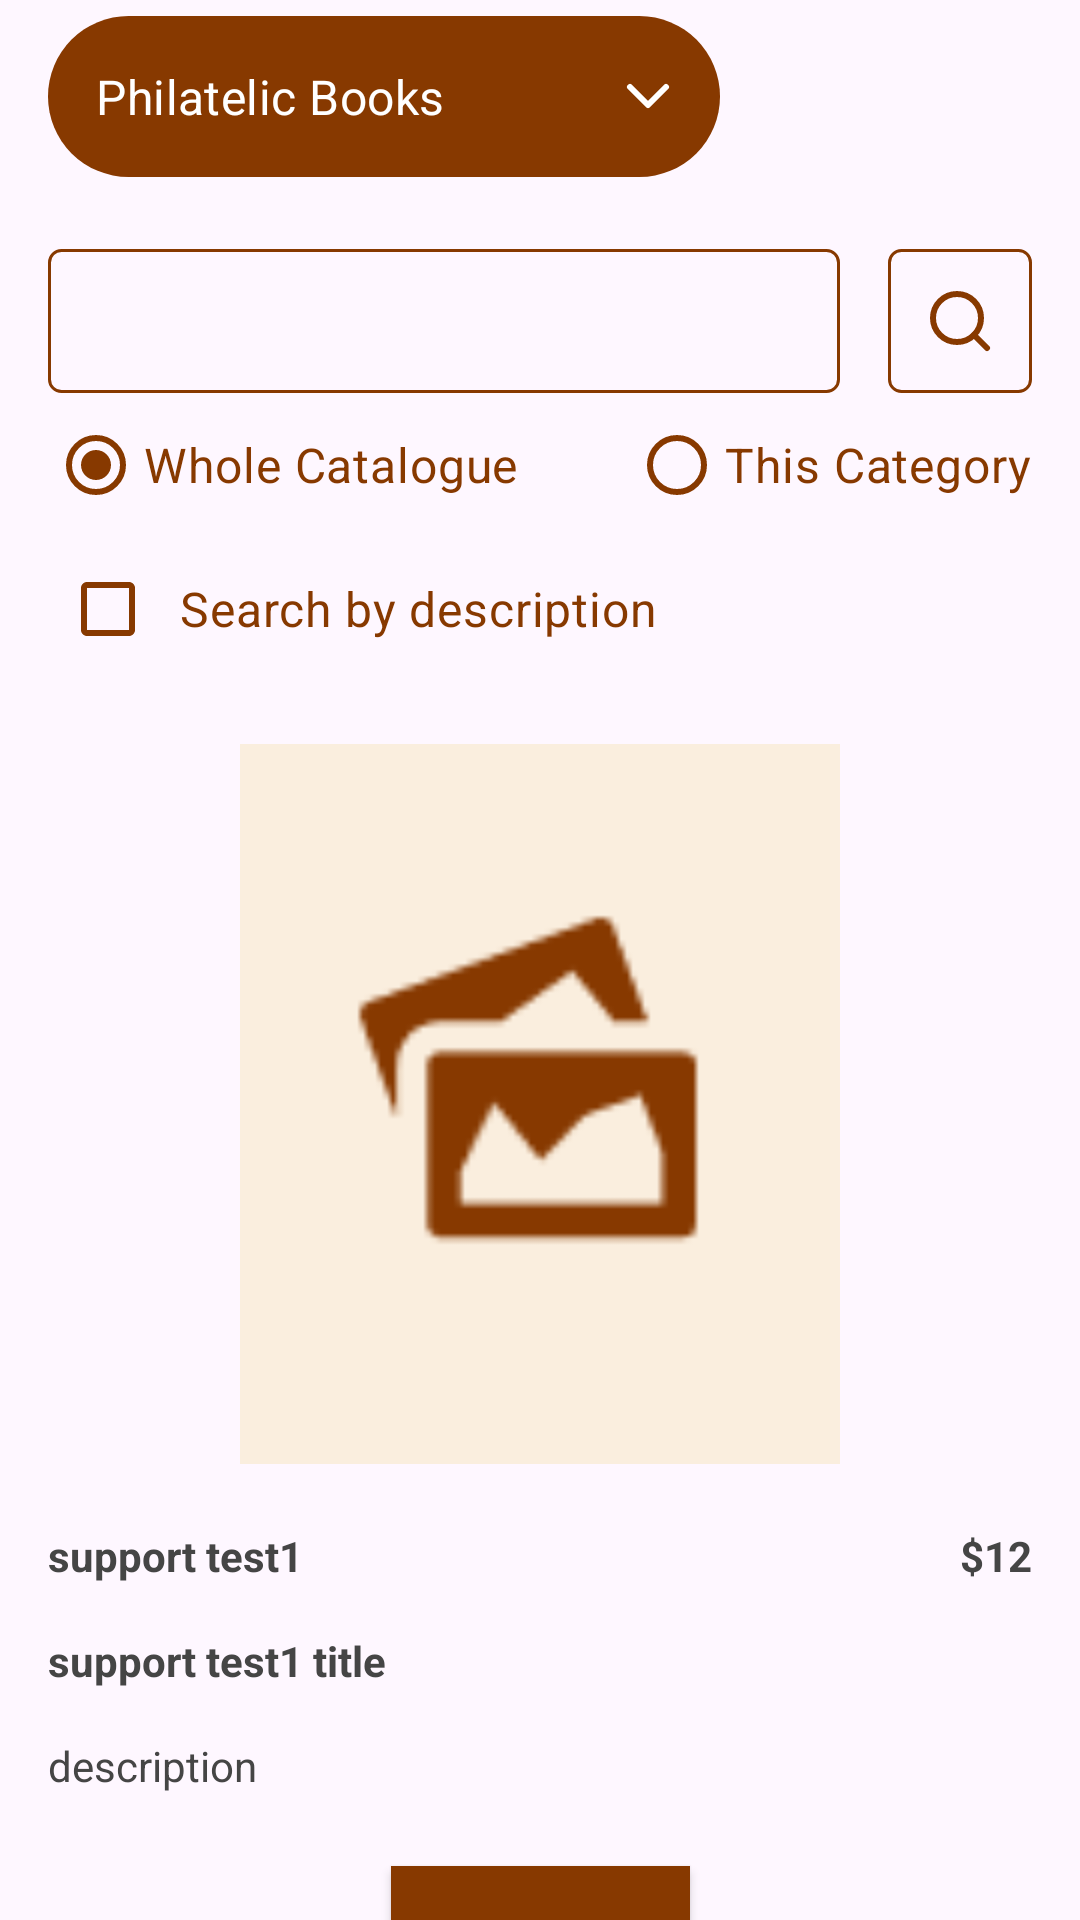

Produce the Android XML layout that renders to this screen, including the resource entries it uses.
<!-- AndroidManifest.xml: application theme Theme.Pennymead -->
<!-- res/layout/activity_product_detail.xml -->
<?xml version="1.0" encoding="utf-8"?>
<androidx.constraintlayout.widget.ConstraintLayout xmlns:android="http://schemas.android.com/apk/res/android"
    xmlns:app="http://schemas.android.com/apk/res-auto"
    xmlns:tools="http://schemas.android.com/tools"
    android:layout_width="match_parent"
    android:layout_height="match_parent"
    tools:context=".page.product_detail.ProductDetailActivity">

    <androidx.core.widget.NestedScrollView
        android:id="@+id/collectables_scrollview"
        android:layout_width="match_parent"
        android:layout_height="match_parent"
        android:fillViewport="true"
        app:layout_constraintBottom_toBottomOf="parent"
        app:layout_constraintStart_toStartOf="parent">

        <androidx.constraintlayout.widget.ConstraintLayout
            android:layout_width="match_parent"
            android:layout_height="match_parent">


            <include
                android:id="@+id/include_sub_cat_search_collectables"
                layout="@layout/subcat_search_layout"
                android:layout_width="match_parent"
                android:layout_height="wrap_content"
                app:layout_constraintTop_toTopOf="parent" />

            <ImageButton
                android:id="@+id/btn_less_than"
                android:layout_width="wrap_content"
                android:layout_height="wrap_content"
                android:background="@drawable/null_background_brown_border"
                android:padding="12dp"
                android:src="@drawable/less_than_arrow"
                android:visibility="invisible"
                app:layout_constraintBottom_toBottomOf="@+id/imageProduct"
                app:layout_constraintEnd_toStartOf="@+id/imageProduct"
                app:layout_constraintHorizontal_bias="0.5"
                app:layout_constraintStart_toStartOf="parent"
                app:layout_constraintTop_toTopOf="@+id/imageProduct" />

            <ImageView
                android:id="@+id/imageProduct"
                android:layout_width="200dp"
                android:layout_height="250dp"
                android:layout_marginTop="16dp"
                android:src="@drawable/not_found_img"
                app:layout_constraintEnd_toStartOf="@+id/btn_greater_than"
                app:layout_constraintHorizontal_bias="0.5"
                app:layout_constraintStart_toEndOf="@+id/btn_less_than"
                app:layout_constraintTop_toBottomOf="@+id/include_sub_cat_search_collectables" />

            <ImageButton
                android:id="@+id/btn_greater_than"
                android:layout_width="wrap_content"
                android:layout_height="wrap_content"
                android:background="@drawable/null_background_brown_border"
                android:maxWidth="50dp"
                android:padding="12dp"
                android:src="@drawable/greater_than_arrow_icon"
                android:visibility="invisible"
                app:layout_constraintBottom_toBottomOf="@+id/imageProduct"
                app:layout_constraintEnd_toEndOf="parent"
                app:layout_constraintHorizontal_bias="0.5"
                app:layout_constraintStart_toEndOf="@+id/imageProduct"
                app:layout_constraintTop_toTopOf="@+id/imageProduct" />

            <com.google.android.material.textview.MaterialTextView
                android:id="@+id/tv_collectables_items_author"
                android:layout_width="wrap_content"
                android:layout_height="wrap_content"
                android:layout_marginStart="16dp"
                android:layout_marginTop="16dp"
                android:text="support test1"
                android:textColor="@color/text_primary_black_color"
                android:textStyle="bold"
                app:layout_constraintStart_toStartOf="parent"
                app:layout_constraintTop_toBottomOf="@+id/imageProduct" />

            <com.google.android.material.textview.MaterialTextView
                android:id="@+id/tv_collectables_items_price"
                android:layout_width="wrap_content"
                android:layout_height="wrap_content"
                android:layout_marginTop="16dp"
                android:layout_marginEnd="16dp"
                android:text="$12"

                android:textColor="@color/text_primary_black_color"
                android:textStyle="bold"
                app:layout_constraintEnd_toEndOf="parent"
                app:layout_constraintTop_toBottomOf="@+id/imageProduct" />

            <com.google.android.material.textview.MaterialTextView
                android:id="@+id/tv_collectables_items_title"
                android:layout_width="match_parent"
                android:layout_height="wrap_content"
                android:layout_marginStart="16dp"
                android:layout_marginTop="16dp"
                android:layout_marginEnd="16dp"
                android:justificationMode="inter_word"
                android:text="support test1 title"
                android:textColor="@color/text_primary_black_color"
                android:textStyle="bold"
                app:layout_constraintEnd_toEndOf="parent"
                app:layout_constraintStart_toStartOf="parent"
                app:layout_constraintTop_toBottomOf="@+id/tv_collectables_items_author" />

            <com.google.android.material.textview.MaterialTextView
                android:id="@+id/tv_collectables_items_description"
                android:layout_width="match_parent"
                android:layout_height="wrap_content"
                android:layout_marginStart="16dp"
                android:layout_marginTop="16dp"
                android:layout_marginEnd="16dp"
                android:justificationMode="inter_word"
                android:text="description"
                android:textColor="@color/text_primary_black_color"
                app:layout_constraintEnd_toEndOf="parent"
                app:layout_constraintStart_toStartOf="parent"
                app:layout_constraintTop_toBottomOf="@+id/tv_collectables_items_title" />

            <Button
                android:id="@+id/button_add_to_cart"
                android:layout_width="wrap_content"
                android:layout_height="wrap_content"
                android:layout_marginTop="24dp"
                android:background="@color/primary_color"
                android:padding="6dp"
                android:text="Add To Cart"
                android:textColor="@color/text_white_color"
                app:backgroundTint="@null"
                app:layout_constraintEnd_toEndOf="parent"
                app:layout_constraintStart_toStartOf="parent"
                app:layout_constraintTop_toBottomOf="@+id/tv_collectables_items_description" />


            <TextView
                android:id="@+id/textView7"
                android:layout_width="wrap_content"
                android:layout_height="wrap_content"
                android:layout_marginStart="16dp"
                android:layout_marginTop="16dp"
                android:text="Shipping"
                android:textColor="@color/text_primary_black_color"
                android:textSize="18sp"
                app:layout_constraintStart_toStartOf="parent"
                app:layout_constraintTop_toBottomOf="@+id/button_add_to_cart" />

            <TextView
                android:id="@+id/textView8"
                android:layout_width="match_parent"
                android:layout_height="wrap_content"
                android:layout_marginStart="16dp"
                android:layout_marginTop="16dp"
                android:layout_marginEnd="16dp"
                android:justificationMode="inter_word"
                android:text="@string/detail_shipping"
                android:textColor="@color/text_primary_black_color"
                app:layout_constraintEnd_toEndOf="parent"
                app:layout_constraintStart_toStartOf="parent"
                app:layout_constraintTop_toBottomOf="@+id/textView7" />

            <TextView
                android:id="@+id/textView9"
                android:layout_width="wrap_content"
                android:layout_height="wrap_content"
                android:layout_marginStart="16dp"
                android:layout_marginTop="16dp"
                android:text="Delivery"
                android:textColor="@color/text_primary_black_color"
                android:textSize="18dp"
                app:layout_constraintStart_toStartOf="parent"
                app:layout_constraintTop_toBottomOf="@+id/textView8" />

            <TextView
                android:id="@+id/textView10"
                android:layout_width="match_parent"
                android:layout_height="wrap_content"
                android:layout_marginStart="16dp"
                android:layout_marginTop="16dp"
                android:layout_marginEnd="16dp"
                android:justificationMode="inter_word"
                android:text="@string/product_detail_delivery"
                android:textColor="@color/text_primary_black_color"
                app:layout_constraintEnd_toEndOf="parent"
                app:layout_constraintStart_toStartOf="parent"
                app:layout_constraintTop_toBottomOf="@+id/textView9" />

            <TextView
                android:id="@+id/textView11"
                android:layout_width="wrap_content"
                android:layout_height="wrap_content"
                android:layout_marginStart="16dp"
                android:layout_marginTop="32dp"
                android:text="Related Items"
                android:textColor="@color/text_primary_black_color"
                android:textSize="20dp"
                android:textStyle="bold"
                app:layout_constraintStart_toStartOf="parent"
                app:layout_constraintTop_toBottomOf="@+id/textView10" />

            <androidx.recyclerview.widget.RecyclerView
                android:id="@+id/rv_product_collectable_items"
                android:layout_width="match_parent"
                android:layout_height="wrap_content"
                android:layout_marginTop="32dp"
                android:overScrollMode="never"
                app:layout_constraintEnd_toEndOf="parent"
                app:layout_constraintStart_toStartOf="parent"
                app:layout_constraintTop_toBottomOf="@+id/textView11" />

            <Button
                android:id="@+id/button_view_all"
                android:layout_width="wrap_content"
                android:layout_height="wrap_content"
                android:layout_marginTop="32dp"
                android:background="@color/primary_color"
                android:padding="6dp"
                android:text="View all"
                android:textColor="@color/text_white_color"
                app:backgroundTint="@null"
                app:layout_constraintEnd_toEndOf="parent"
                app:layout_constraintStart_toStartOf="parent"
                app:layout_constraintTop_toBottomOf="@+id/rv_product_collectable_items" />

            <include
                android:id="@+id/include_bottom_app"
                layout="@layout/bottom_app_bar"
                android:layout_width="match_parent"
                android:layout_height="wrap_content"
                android:layout_marginTop="48dp"
                app:layout_constraintBottom_toBottomOf="parent"
                app:layout_constraintEnd_toEndOf="parent"
                app:layout_constraintStart_toStartOf="parent"
                app:layout_constraintTop_toBottomOf="@+id/button_view_all" />

        </androidx.constraintlayout.widget.ConstraintLayout>

    </androidx.core.widget.NestedScrollView>


</androidx.constraintlayout.widget.ConstraintLayout>
<!-- res/layout/subcat_search_layout.xml (included above) -->
<?xml version="1.0" encoding="utf-8"?>
<androidx.constraintlayout.widget.ConstraintLayout xmlns:android="http://schemas.android.com/apk/res/android"
    xmlns:app="http://schemas.android.com/apk/res-auto"
    xmlns:tools="http://schemas.android.com/tools"
    android:layout_width="match_parent"
    android:layout_height="wrap_content"
    android:background="@null">


    <include
        android:id="@+id/dm_sub_categories"
        layout="@layout/sub_categories_menu"
        android:layout_width="wrap_content"
        android:layout_height="wrap_content"
        app:layout_constraintStart_toStartOf="parent"
        app:layout_constraintTop_toTopOf="parent" />

    <androidx.recyclerview.widget.RecyclerView
        android:id="@+id/rv_exposed_menu"
        android:layout_width="wrap_content"
        android:layout_height="wrap_content"
        android:layout_marginTop="8dp"
        android:paddingStart="8dp"
        android:paddingEnd="8dp"
        app:layout_constraintStart_toStartOf="parent"
        app:layout_constraintTop_toBottomOf="@+id/dm_sub_categories" />

    <com.google.android.material.textfield.TextInputEditText
        android:id="@+id/et_search"
        android:layout_width="0dp"
        android:layout_height="0dp"
        android:layout_marginStart="16dp"
        android:layout_marginEnd="16dp"
        android:background="@drawable/null_background_brown_border"
        android:inputType="text"
        android:paddingStart="8dp"
        android:textColor="@color/primary_color"
        app:layout_constraintBottom_toBottomOf="@+id/btn_search"
        app:layout_constraintEnd_toStartOf="@+id/btn_search"
        app:layout_constraintStart_toStartOf="parent"
        app:layout_constraintTop_toTopOf="@+id/btn_search" />


    <ImageButton
        android:id="@+id/btn_search"
        android:layout_width="wrap_content"
        android:layout_height="wrap_content"
        android:layout_marginTop="16dp"
        android:layout_marginEnd="16dp"
        android:background="@drawable/null_background_brown_border"
        android:padding="12dp"
        android:src="@drawable/search_icon"
        app:layout_constraintEnd_toEndOf="parent"
        app:layout_constraintTop_toBottomOf="@+id/rv_exposed_menu" />

    <RadioGroup
        android:id="@+id/category_state"
        android:layout_width="match_parent"
        android:layout_height="wrap_content"
        android:layout_marginStart="16dp"
        android:layout_marginEnd="16dp"
        android:measureWithLargestChild="true"
        android:orientation="horizontal"
        app:layout_constraintEnd_toEndOf="parent"
        app:layout_constraintStart_toStartOf="parent"
        app:layout_constraintTop_toBottomOf="@+id/et_search">

        <com.google.android.material.radiobutton.MaterialRadioButton
            android:id="@+id/whole_catalogue_rd"
            android:layout_width="wrap_content"
            android:layout_height="wrap_content"
            android:layout_weight="1"
            android:checked="true"
            android:text="@string/whole_catalogue"
            android:textColor="@color/primary_color"
            android:textSize="16sp"
            app:buttonTint="@color/primary_color" />

        <com.google.android.material.radiobutton.MaterialRadioButton
            android:id="@+id/this_category_rd"
            android:layout_width="wrap_content"
            android:layout_height="wrap_content"
            android:text="@string/this_category"
            android:textColor="@color/primary_color"
            android:textSize="16sp"
            app:buttonTint="@color/primary_color" />
    </RadioGroup>

    <CheckBox
        android:id="@+id/search_description"
        android:layout_width="match_parent"
        android:layout_height="wrap_content"
        android:layout_marginStart="20dp"
        android:background="@null"
        android:buttonTint="@color/primary_color"
        android:paddingStart="8dp"
        android:text="@string/search_description"
        android:textColor="@color/primary_color"
        android:textSize="16sp"
        app:layout_constraintTop_toBottomOf="@+id/category_state"
        tools:layout_editor_absoluteX="16dp" />
</androidx.constraintlayout.widget.ConstraintLayout>
<!-- res/layout/bottom_app_bar.xml (included above) -->
<?xml version="1.0" encoding="utf-8"?>
<androidx.constraintlayout.widget.ConstraintLayout xmlns:android="http://schemas.android.com/apk/res/android"
    xmlns:app="http://schemas.android.com/apk/res-auto"
    android:layout_width="match_parent"
    android:layout_height="wrap_content"
    android:background="@color/primary_color"
    android:paddingTop="16dp"
    android:paddingBottom="32dp">


    <androidx.constraintlayout.widget.ConstraintLayout
        android:id="@+id/constraintLayout2"
        android:layout_width="wrap_content"
        android:layout_height="wrap_content"
        android:background="@color/text_white_color"
        android:padding="4dp"
        app:layout_constraintEnd_toStartOf="@+id/constraintLayout3"
        app:layout_constraintHorizontal_bias="0.5"
        app:layout_constraintStart_toStartOf="parent"
        app:layout_constraintTop_toTopOf="parent">

        <ImageView
            android:id="@+id/imageView2"
            android:layout_width="wrap_content"
            android:layout_height="wrap_content"
            android:src="@drawable/bottom_app_bar_paypal_logo"
            app:layout_constraintEnd_toEndOf="parent"
            app:layout_constraintStart_toStartOf="parent"
            app:layout_constraintTop_toTopOf="parent" />

        <ImageView
            android:layout_width="wrap_content"
            android:layout_height="wrap_content"
            android:layout_marginTop="16dp"
            android:layout_marginBottom="10dp"
            android:src="@drawable/bottom_app_bar_payments_logos"
            app:layout_constraintBottom_toBottomOf="parent"
            app:layout_constraintStart_toStartOf="parent"
            app:layout_constraintTop_toBottomOf="@+id/imageView2" />
    </androidx.constraintlayout.widget.ConstraintLayout>


    <androidx.constraintlayout.widget.ConstraintLayout
        android:id="@+id/constraintLayout3"
        android:layout_width="wrap_content"
        android:layout_height="wrap_content"
        android:background="@color/text_white_color"
        android:padding="4dp"
        app:layout_constraintEnd_toEndOf="parent"
        app:layout_constraintHorizontal_bias="0.5"
        app:layout_constraintStart_toEndOf="@+id/constraintLayout2"
        app:layout_constraintTop_toTopOf="parent">

        <ImageView
            android:id="@+id/imageView3"
            android:layout_width="wrap_content"
            android:layout_height="wrap_content"
            android:src="@drawable/bottom_app_bar_caure_logo"
            app:layout_constraintEnd_toEndOf="parent"
            app:layout_constraintStart_toStartOf="parent"
            app:layout_constraintTop_toTopOf="parent" />

        <ImageView
            android:id="@+id/imageView4"
            android:layout_width="wrap_content"
            android:layout_height="wrap_content"
            android:src="@drawable/bottom_app_bar_trustpilot_logo"
            app:layout_constraintEnd_toEndOf="parent"
            app:layout_constraintStart_toStartOf="parent"
            app:layout_constraintTop_toBottomOf="@+id/imageView3" />

        <TextView
            android:layout_width="wrap_content"
            android:layout_height="wrap_content"
            android:layout_marginTop="6dp"
            android:layout_marginBottom="4dp"
            android:text="See our 44 reviews on"
            app:layout_constraintBottom_toBottomOf="parent"
            app:layout_constraintEnd_toEndOf="parent"
            app:layout_constraintStart_toStartOf="parent"
            app:layout_constraintTop_toBottomOf="@+id/imageView4" />
    </androidx.constraintlayout.widget.ConstraintLayout>

    <com.google.android.material.textview.MaterialTextView
        android:id="@+id/materialTextView"
        android:layout_width="wrap_content"
        android:layout_height="wrap_content"
        android:layout_marginTop="48dp"
        android:text="@string/follow_us_on"
        android:textColor="@color/text_white_color"
        android:textSize="22sp"
        app:layout_constraintEnd_toEndOf="parent"
        app:layout_constraintStart_toStartOf="parent"
        app:layout_constraintTop_toBottomOf="@+id/constraintLayout3" />

    <ImageButton
        android:id="@+id/imageButton"
        android:layout_width="wrap_content"
        android:layout_height="wrap_content"
        android:layout_marginTop="16dp"
        android:background="@null"
        android:importantForAccessibility="no"
        android:src="@drawable/follow_us_icon"
        app:layout_constraintEnd_toEndOf="parent"
        app:layout_constraintStart_toStartOf="parent"
        app:layout_constraintTop_toBottomOf="@+id/materialTextView" />

    <TextView
        android:id="@+id/textView2"
        android:layout_width="wrap_content"
        android:layout_height="wrap_content"
        android:layout_marginTop="48dp"
        android:layout_marginBottom="8dp"
        android:text="Copyright © 2023, Pennymead | All Rights Reserved | "
        android:textAlignment="center"
        android:textColor="@color/text_white_color"
        app:layout_constraintBottom_toBottomOf="parent"
        app:layout_constraintEnd_toEndOf="parent"
        app:layout_constraintStart_toStartOf="parent"
        app:layout_constraintTop_toBottomOf="@+id/imageButton" />

    <TextView
        android:id="@+id/tv_terms_condition"
        android:layout_width="wrap_content"
        android:layout_height="wrap_content"
        android:layout_marginStart="90dp"
        android:text="Terms &amp; Conditions | Privacy Policy"
        android:textColor="@color/text_white_color"
        app:layout_constraintBottom_toBottomOf="parent"
        app:layout_constraintStart_toStartOf="parent"
        app:layout_constraintTop_toBottomOf="@+id/textView2"
        app:layout_constraintVertical_bias="0.0" />


</androidx.constraintlayout.widget.ConstraintLayout>
<!-- res/layout/sub_categories_menu.xml (included above) -->
<?xml version="1.0" encoding="utf-8"?>
<androidx.constraintlayout.widget.ConstraintLayout xmlns:android="http://schemas.android.com/apk/res/android"
    xmlns:app="http://schemas.android.com/apk/res-auto"
    android:layout_width="wrap_content"
    android:layout_height="wrap_content">

    <com.google.android.material.textfield.TextInputLayout
        android:id="@+id/textInputLayoutForCategory"
        style="@style/Widget.MaterialComponents.TextInputLayout.OutlinedBox.ExposedDropdownMenu"
        android:layout_width="240dp"
        android:layout_height="wrap_content"
        android:background="@null"
        app:boxBackgroundColor="@null"
        app:endIconDrawable="@drawable/icon_spinner_down_arrow"
        app:endIconTint="@color/text_white_color"
        app:layout_constraintStart_toStartOf="parent"
        app:layout_constraintTop_toTopOf="parent">

        <com.google.android.material.textfield.MaterialAutoCompleteTextView
            android:id="@+id/tv_for_categories_menu"
            android:layout_width="match_parent"
            android:layout_height="wrap_content"
            android:layout_marginStart="16dp"
            android:layout_weight="1"
            android:background="@drawable/exposed_menu_brown_background"
            android:dropDownHeight="200dp"
            android:ellipsize="end"
            android:inputType="none"
            android:overScrollMode="always"
            android:padding="16dp"
            android:singleLine="true"
            android:text="Philatelic Books"
            android:textColor="@color/text_white_color"
            app:simpleItemLayout="@layout/filters_dropdown_item"
            app:simpleItemSelectedColor="@color/primary_color"
            app:simpleItemSelectedRippleColor="@color/pink" />

    </com.google.android.material.textfield.TextInputLayout>

</androidx.constraintlayout.widget.ConstraintLayout>
<!-- res/layout/filters_dropdown_item.xml (included above) -->
<com.google.android.material.textview.MaterialTextView xmlns:android="http://schemas.android.com/apk/res/android"
    android:id="@+id/textView"
    android:layout_width="match_parent"
    android:layout_height="wrap_content"
    android:gravity="center_vertical"
    android:padding="8dp"
    android:text="TextView"
    android:textColor="@color/text_primary_black_color"
    android:textSize="18sp">

</com.google.android.material.textview.MaterialTextView>
<!-- resources referenced by this layout -->
<resources>
  <color name="pink">#EE99B6</color>
  <color name="primary_color">#873900</color>
  <color name="text_primary_black_color">#454545</color>
  <color name="text_white_color">#FFFFFFFF</color>
  <!-- drawable exposed_menu_brown_background (drawable) -->
  <?xml version="1.0" encoding="utf-8"?>
  <shape xmlns:android="http://schemas.android.com/apk/res/android" android:shape="rectangle">
  
      <corners android:radius="50dp"/>
          <solid android:color="@color/primary_color"/>
  
  </shape>
  <!-- drawable icon_spinner_down_arrow (drawable) -->
  <vector xmlns:android="http://schemas.android.com/apk/res/android"
      android:width="24dp"
      android:height="24dp"
      android:viewportWidth="24"
      android:viewportHeight="24">
    <path
        android:pathData="M6,9L12,15L18,9"
        android:strokeLineJoin="round"
        android:strokeWidth="2"
        android:fillColor="@null"
        android:strokeColor="#000000"
        android:strokeLineCap="round"/>
  </vector>
  <!-- drawable less_than_arrow (drawable) -->
  <vector xmlns:android="http://schemas.android.com/apk/res/android"
      android:width="10dp"
      android:height="10dp"
      android:viewportWidth="7"
      android:viewportHeight="7">
    <path
        android:pathData="M0.48,4.528C0.4,4.496 0.344,4.452 0.312,4.396C0.288,4.34 0.276,4.268 0.276,4.18V3.28C0.276,3.192 0.288,3.12 0.312,3.064C0.344,3.008 0.4,2.964 0.48,2.932L5.76,0.604C5.808,0.58 5.848,0.568 5.88,0.568C5.928,0.568 5.964,0.584 5.988,0.616C6.02,0.648 6.036,0.692 6.036,0.748V2.428C6.036,2.524 6.02,2.592 5.988,2.632C5.964,2.664 5.912,2.696 5.832,2.728L3.204,3.712L5.832,4.696C5.912,4.728 5.964,4.764 5.988,4.804C6.02,4.836 6.036,4.9 6.036,4.996V6.712C6.036,6.768 6.02,6.812 5.988,6.844C5.964,6.876 5.928,6.892 5.88,6.892C5.848,6.892 5.808,6.88 5.76,6.856L0.48,4.528Z"
        android:fillColor="#873900"/>
  </vector>
  <!-- drawable null_background_brown_border (drawable) -->
  <?xml version="1.0" encoding="utf-8"?>
  <shape xmlns:android="http://schemas.android.com/apk/res/android" android:shape="rectangle">
      <solid android:color="@null"/>
      <corners android:radius="4dp"/>
      <stroke android:color="@color/primary_color"
          android:width="1dp"/>
  </shape>
  <!-- drawable search_icon (drawable) -->
  <vector xmlns:android="http://schemas.android.com/apk/res/android"
      android:width="24dp"
      android:height="24dp"
      android:viewportWidth="24"
      android:viewportHeight="24">
    <path
        android:pathData="M11,19C15.418,19 19,15.418 19,11C19,6.582 15.418,3 11,3C6.582,3 3,6.582 3,11C3,15.418 6.582,19 11,19Z"
        android:strokeLineJoin="round"
        android:strokeWidth="2"
        android:fillColor="#00000000"
        android:strokeColor="#873900"
        android:strokeLineCap="round"/>
    <path
        android:pathData="M21,21L16.65,16.65"
        android:strokeLineJoin="round"
        android:strokeWidth="2"
        android:fillColor="#00000000"
        android:strokeColor="#873900"
        android:strokeLineCap="round"/>
  </vector>
  <string name="detail_shipping">US $74.99 eBay International Shipping. See details for shipping\nLocated in: Prospect, New York, United States\nThis item may be subject to duties and taxes upon delivery</string>
  <string name="follow_us_on">Follow us on</string>
  <string name="product_detail_delivery">Estimated between Thu, Aug 24 and Mon, Sep 18 to 560001\n\nPlease note the delivery estimate is greater than 26
  business days.\n\nSeller ships within 1 day after receiving cleared
  payment.</string>
  <string name="search_description">Search by description</string>
  <string name="this_category">This Category</string>
  <string name="whole_catalogue">Whole Catalogue</string>
  <style name="Theme.Pennymead" parent="Base.Theme.Pennymead" />
  <style name="Base.Theme.Pennymead" parent="Theme.Material3.DayNight.NoActionBar">
          
           <item name="colorPrimaryDark"> @color/primary_color</item>
          <item name="android:statusBarColor">@color/primary_color</item>
      </style>
</resources>
